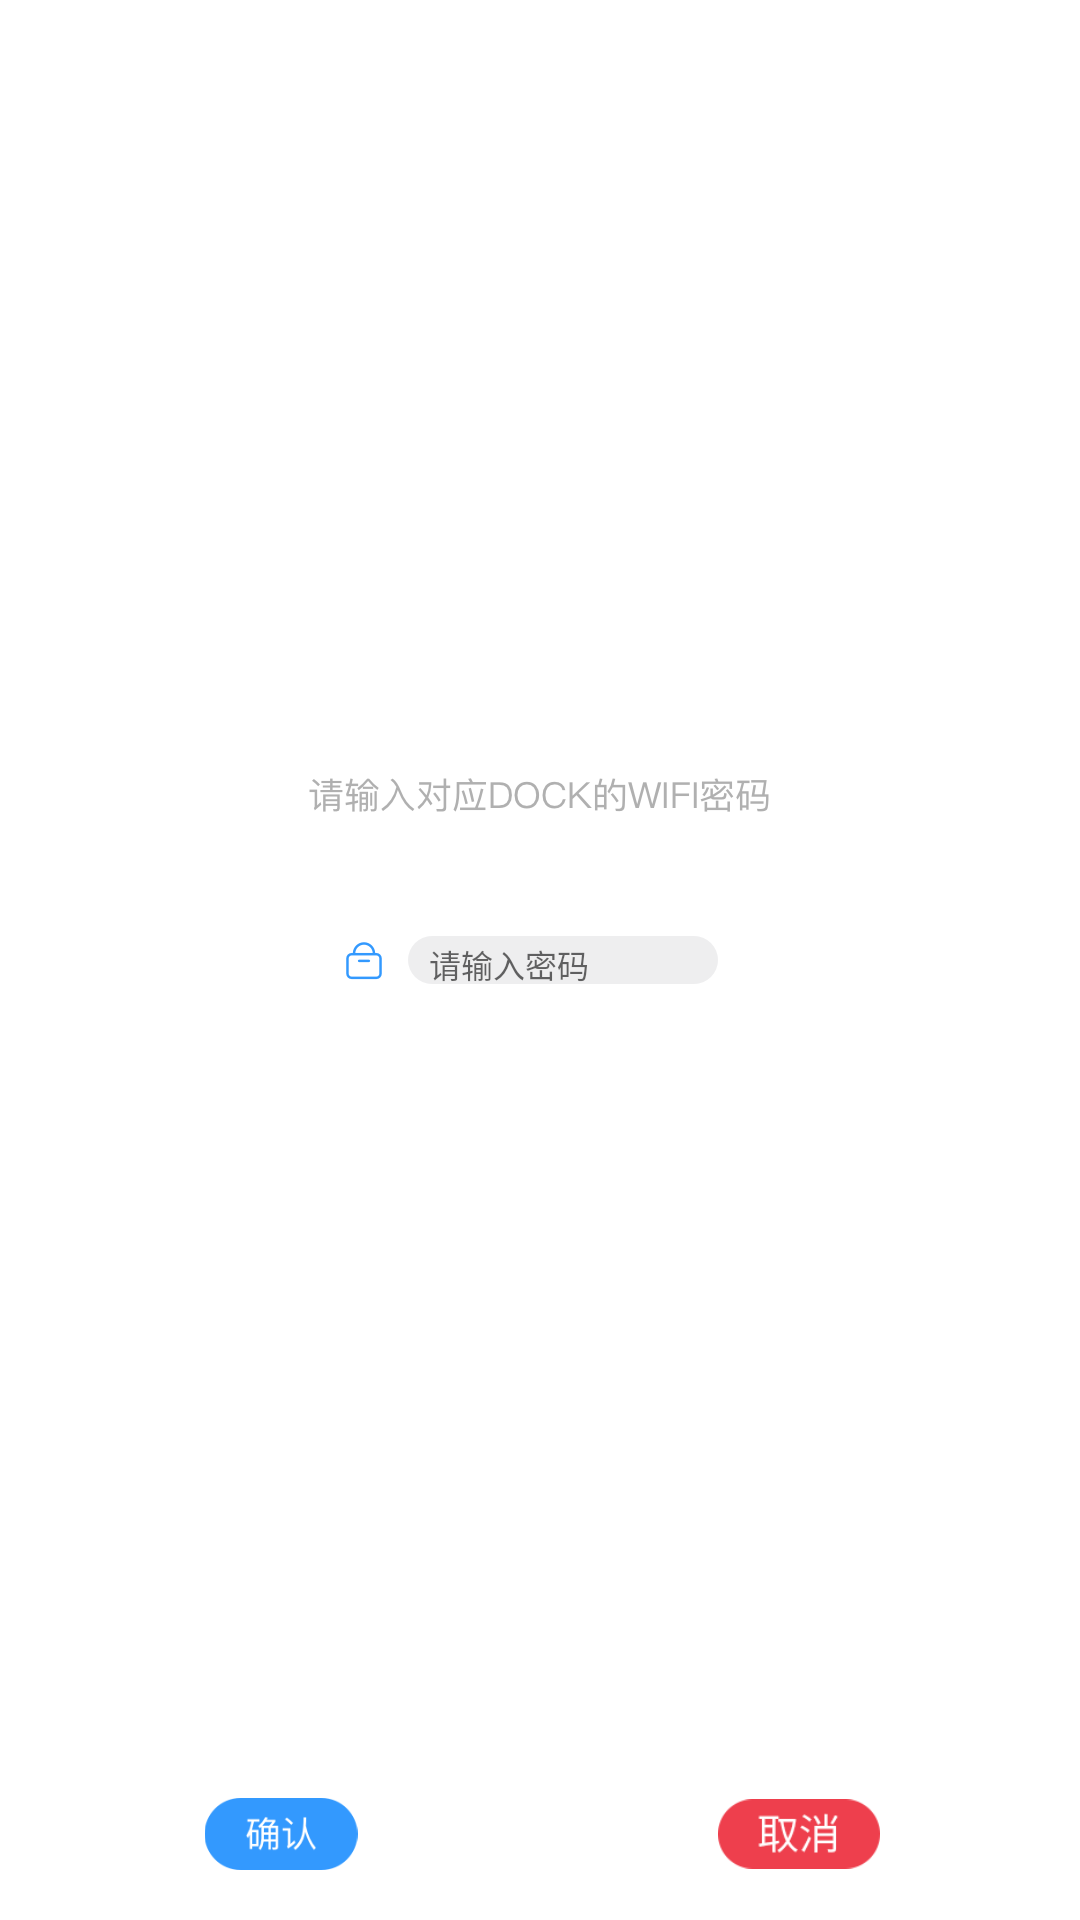

The Android layout XML behind this screen, and the referenced resources:
<!-- AndroidManifest.xml: application theme Theme.SD100 -->
<!-- res/layout/wifi_config_dialog.xml -->
<?xml version="1.0" encoding="utf-8"?>

<androidx.constraintlayout.widget.ConstraintLayout xmlns:android="http://schemas.android.com/apk/res/android"
    xmlns:app="http://schemas.android.com/apk/res-auto"
    xmlns:tools="http://schemas.android.com/tools"
    android:layout_width="wrap_content"
    android:layout_height="wrap_content">

    <ImageView
        android:id="@+id/imageView5"
        android:layout_width="882px"
        android:layout_height="540px"
        app:layout_constraintBottom_toBottomOf="parent"
        app:layout_constraintEnd_toEndOf="parent"
        app:layout_constraintStart_toStartOf="parent"
        app:layout_constraintTop_toTopOf="parent"
        app:srcCompat="@mipmap/dock_set_bnt_password_background" />

    <EditText
        android:id="@+id/wifi_password"
        android:layout_width="260px"
        android:layout_height="wrap_content"
        android:layout_marginTop="250px"
        android:layout_marginStart="330px"
        android:textSize="32px"
        android:background="@null"
        android:hint="请输入密码"
        android:inputType="textNoSuggestions"
        android:textColor="#3399fe"
        app:layout_constraintStart_toStartOf="@+id/imageView5"
        app:layout_constraintTop_toTopOf="@+id/imageView5" />

    <ImageView
        android:id="@+id/wifi_dialog_cancel"
        android:layout_width="162px"
        android:layout_height="72px"
        android:layout_marginEnd="200px"
        app:layout_constraintEnd_toEndOf="parent"
        app:layout_constraintTop_toTopOf="@+id/wifi_dialog_confirm"
        app:srcCompat="@mipmap/scrap_page_bnt_cancel" />

    <ImageView
        android:id="@+id/wifi_dialog_confirm"
        android:layout_width="162px"
        android:layout_height="72px"
        android:layout_marginStart="200px"
        android:layout_marginBottom="50px"
        app:layout_constraintBottom_toBottomOf="parent"
        app:layout_constraintStart_toStartOf="parent"
        app:srcCompat="@mipmap/dock_set_bnt_password_ok" />
</androidx.constraintlayout.widget.ConstraintLayout>
<!-- resources referenced by this layout -->
<resources>
  <!-- mipmap dock_set_bnt_password_background: png bitmap (mipmap-xhdpi, 22978 bytes) -->
  <!-- mipmap dock_set_bnt_password_ok: png bitmap (mipmap-xhdpi, 4450 bytes) -->
  <!-- mipmap scrap_page_bnt_cancel: png bitmap (mipmap-xhdpi, 3546 bytes) -->
  <style name="Theme.SD100" parent="Theme.MaterialComponents.DayNight.NoActionBar">
          
          <item name="colorPrimary">@color/purple_500</item>
          <item name="colorPrimaryVariant">@color/purple_700</item>
          <item name="colorOnPrimary">@color/white</item>
          
          <item name="colorSecondary">@color/teal_200</item>
          <item name="colorSecondaryVariant">@color/teal_700</item>
          <item name="colorOnSecondary">@color/black</item>
          
          <item name="android:statusBarColor" tools:targetApi="l">?attr/colorPrimaryVariant</item>
          
      </style>
  <color name="purple_500">#FF6200EE</color>
  <color name="purple_700">#FF3700B3</color>
  <color name="white">#FFFFFFFF</color>
  <color name="teal_200">#FF03DAC5</color>
  <color name="teal_700">#FF018786</color>
  <color name="black">#FF000000</color>
</resources>
